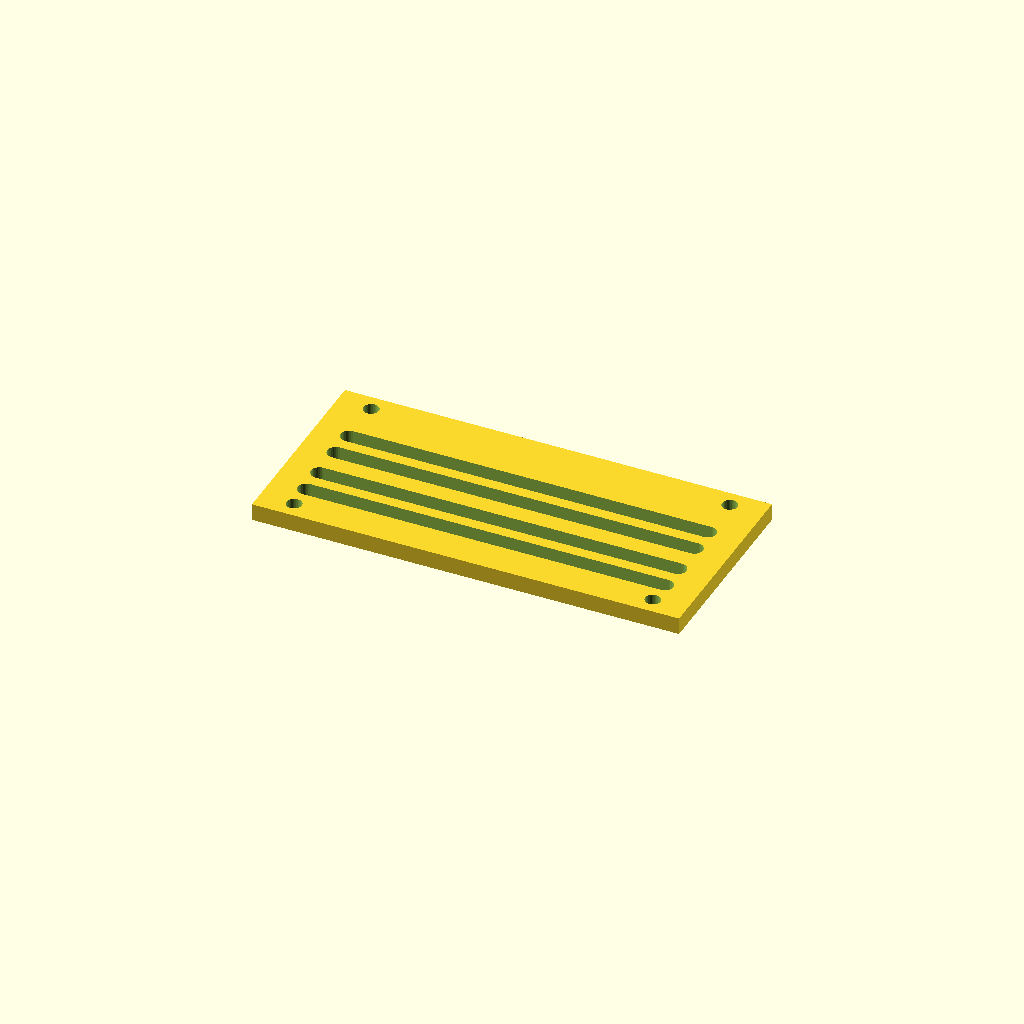
Cell 1 — every parameter at its default value.
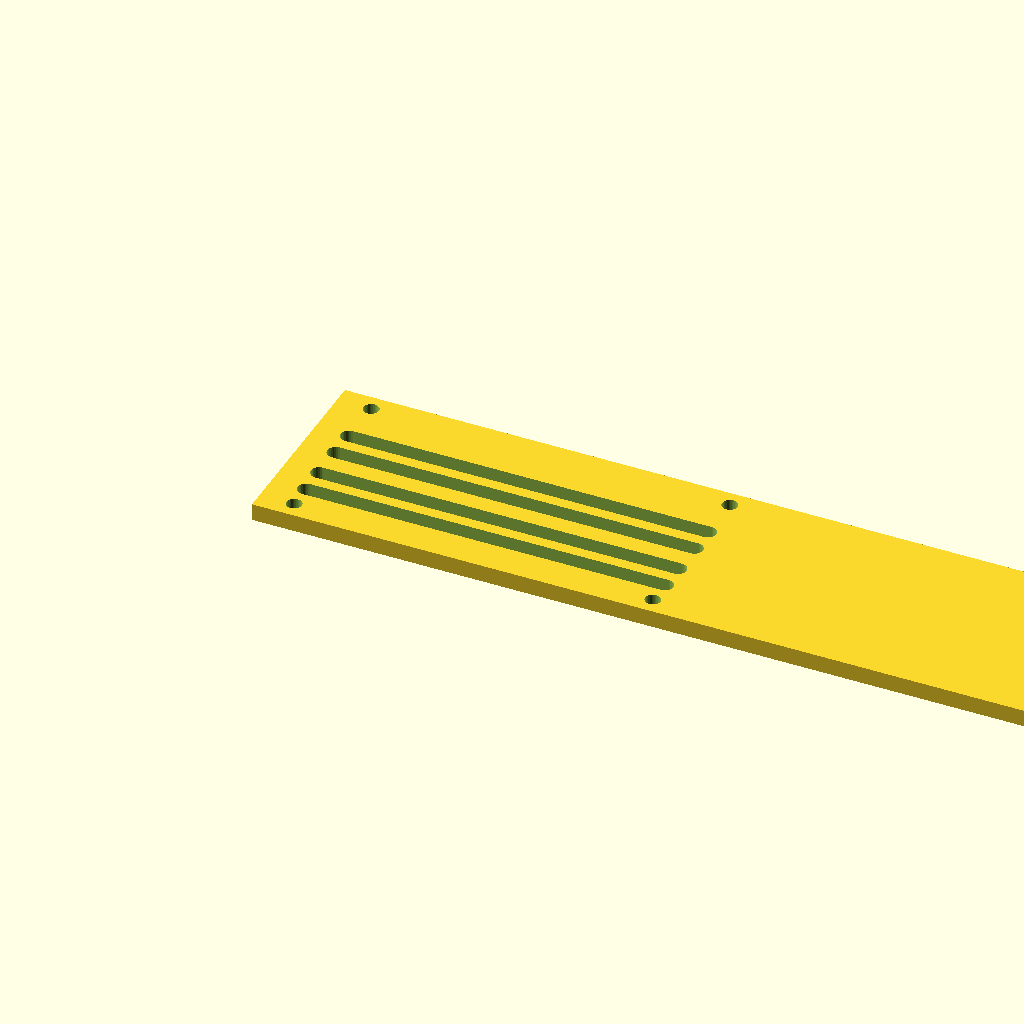
Cell 2: panel_w = 300 (everything else at default).
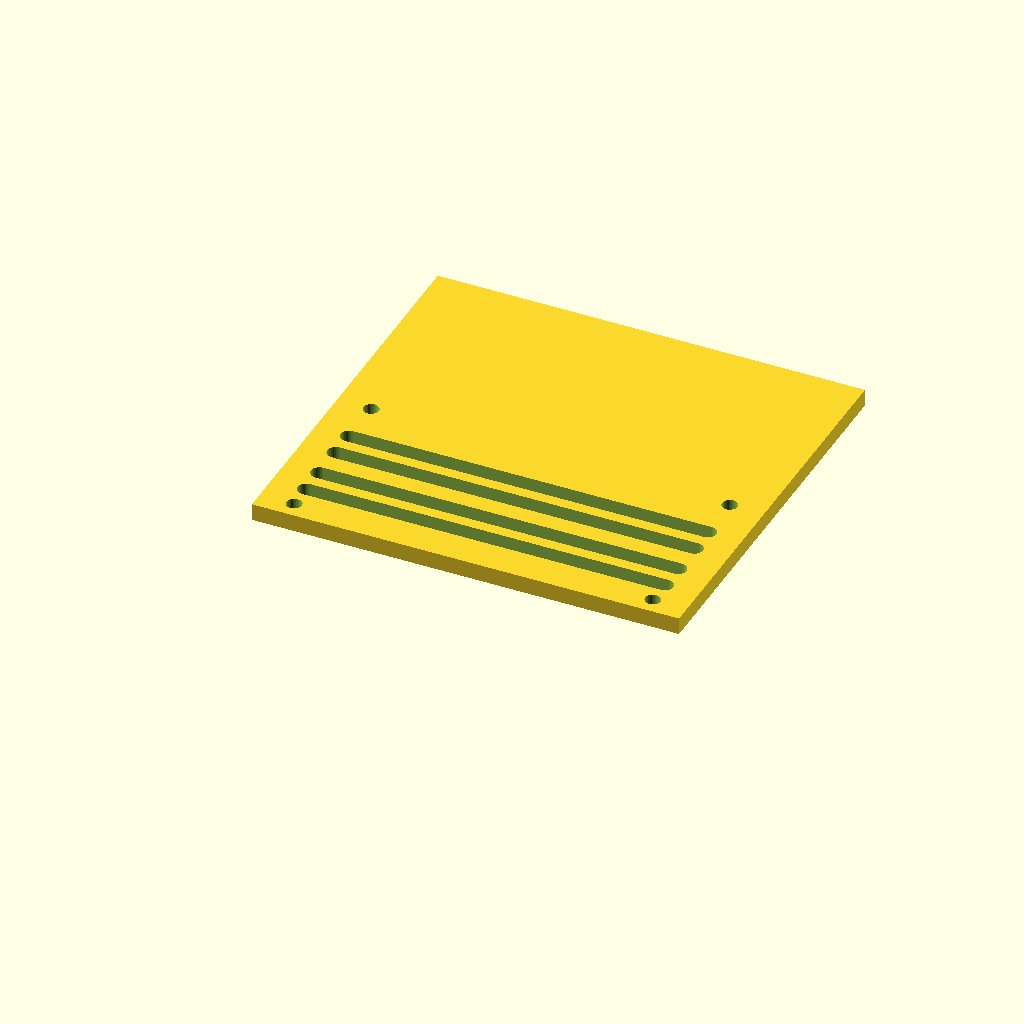
Cell 3: panel_d = 140 (everything else at default).
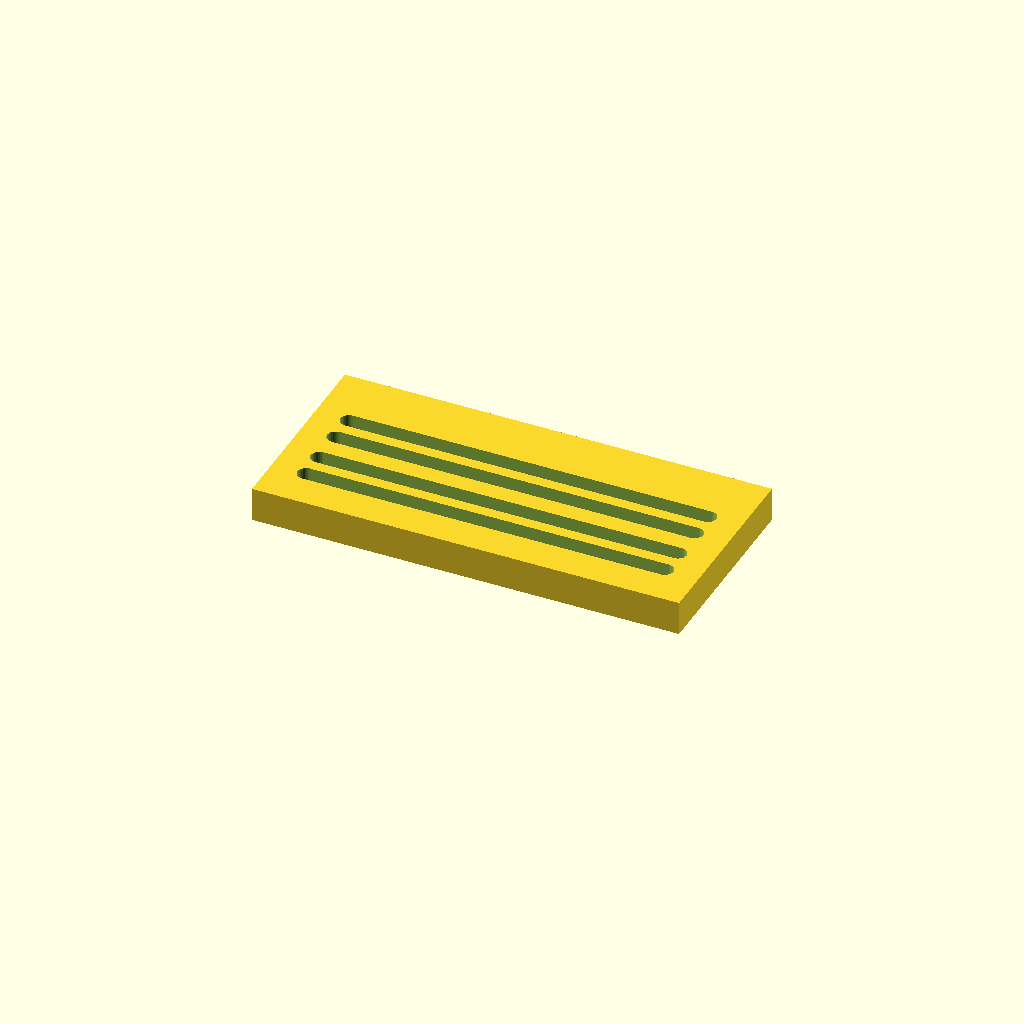
Cell 4 — thick set to 12, the other parameters unchanged.
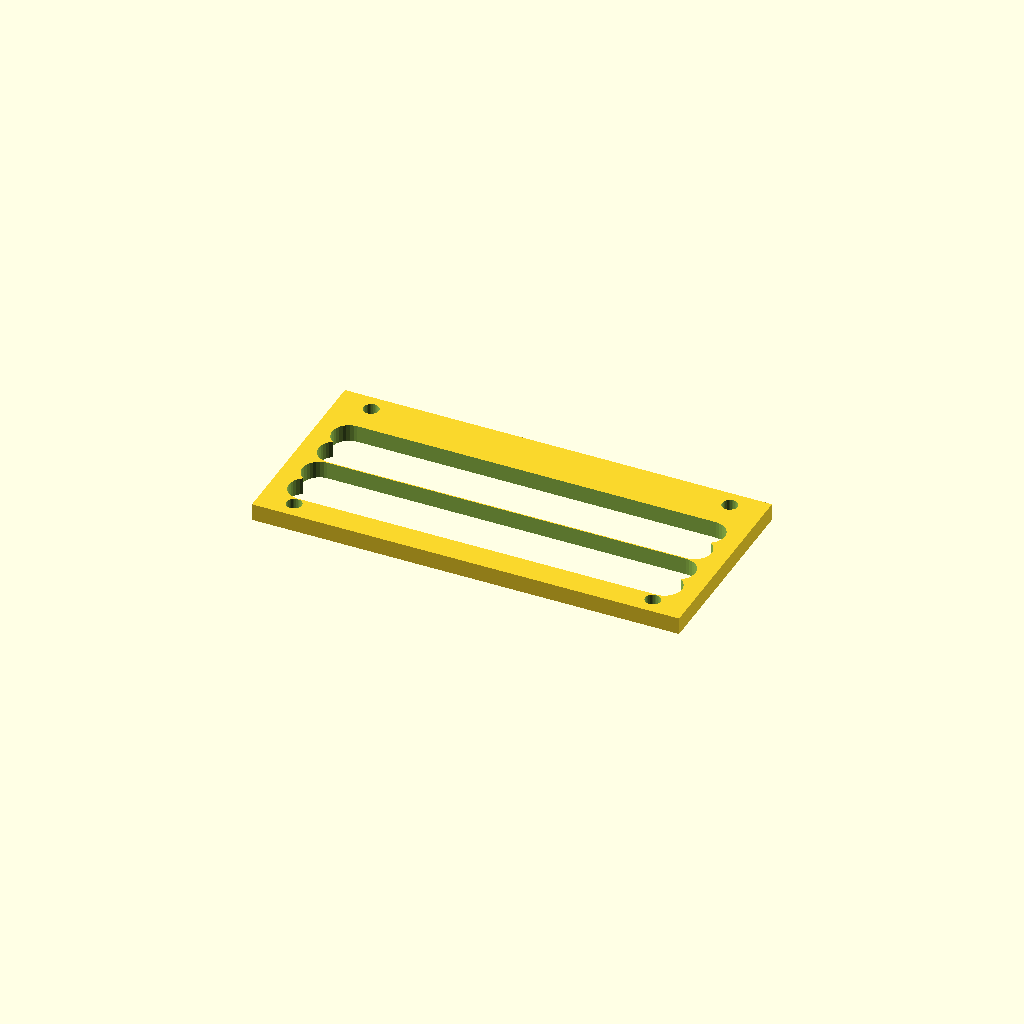
Cell 5 — slot_w set to 12, the other parameters unchanged.
All cells are drawn from one camera (rotation 55°, 0°, 25°, orthographic, colour scheme Cornfield), so only the parameter changes between them.
Source of the model, optional_data/data/gen3/slottedpanels/part_0021.scad:
$fn = 32;

// ----------------------------------------------------------------------
// Slotted panel: 150 x 70 mm, 4 ряда of slots
// ----------------------------------------------------------------------

// --- parameters (mm) ---
panel_w = 150;            // panel width
panel_d = 70;             // panel depth
thick = 6;                // panel thickness
slot_w = 6;               // slot width
pitch0 = 10;              // first row pitch
pitch_step = 2.4;         // pitch increase per row
margin = 12;              // margin around the slot field
rows = 4;                 // number of slot rows
mount_d = 5.4;            // mounting holes
mount_x = 63;             // mounting hole offset

difference() {
  union() {
    cube([panel_w, panel_d, thick]);
  }
  /* slot rows: stadium shaped cutters, 2.5 mm clear of both faces */
  /* row 0: pitch 10, length 126 */
  hull() {
    translate([12, 15, -2.5]) cylinder(h = thick + 5, d = slot_w);
    translate([138, 15, -2.5]) cylinder(h = thick + 5, d = slot_w);
  }
  /* row 1: pitch 12.4, length 126 */
  hull() {
    translate([12, 25, -2.5]) cylinder(h = thick + 5, d = slot_w);
    translate([138, 25, -2.5]) cylinder(h = thick + 5, d = slot_w);
  }
  /* row 2: pitch 10, length 126 */
  hull() {
    translate([12, 37.4, -2.5]) cylinder(h = thick + 5, d = slot_w);
    translate([138, 37.4, -2.5]) cylinder(h = thick + 5, d = slot_w);
  }
  /* row 3: pitch 12.4, length 126 */
  hull() {
    translate([12, 47.4, -2.5]) cylinder(h = thick + 5, d = slot_w);
    translate([138, 47.4, -2.5]) cylinder(h = thick + 5, d = slot_w);
  }
  translate([12, 6, -2.5]) cylinder(h = 11, d = mount_d);
  translate([12, 64, -2.5]) cylinder(h = 11, d = mount_d);
  translate([138, 6, -2.5]) cylinder(h = 11, d = mount_d);
  translate([138, 64, -2.5]) cylinder(h = 11, d = mount_d);
}
Customizer parameters (derived from the source; name, type, default, range or options):
panel_w: number, default 150
panel_d: number, default 70
thick: number, default 6
slot_w: number, default 6
pitch0: number, default 10
pitch_step: number, default 2.4
margin: number, default 12
rows: number, default 4
mount_d: number, default 5.4
mount_x: number, default 63
